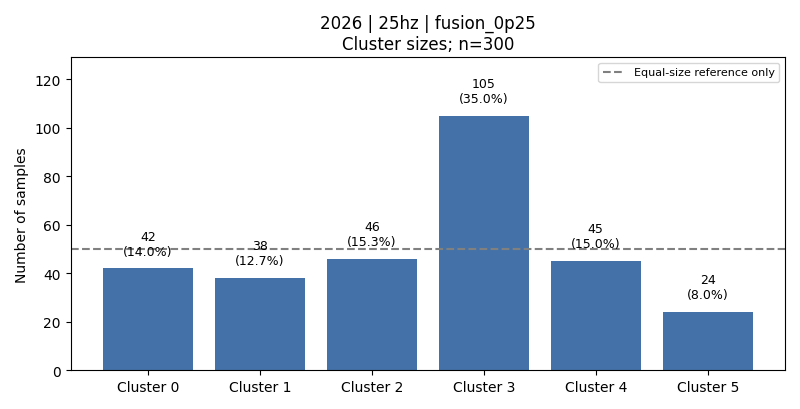

Source data for this figure (header and first rows):
cluster, count, fraction, dominant_activity, dominant_activity_fraction
0, 42, 0.14, 1, 0.7143
1, 38, 0.1267, 3, 0.8947
2, 46, 0.1533, 2, 0.4565
3, 105, 0.35, 4, 0.4476
4, 45, 0.15, 6, 0.8222
5, 24, 0.08, 2, 0.75
